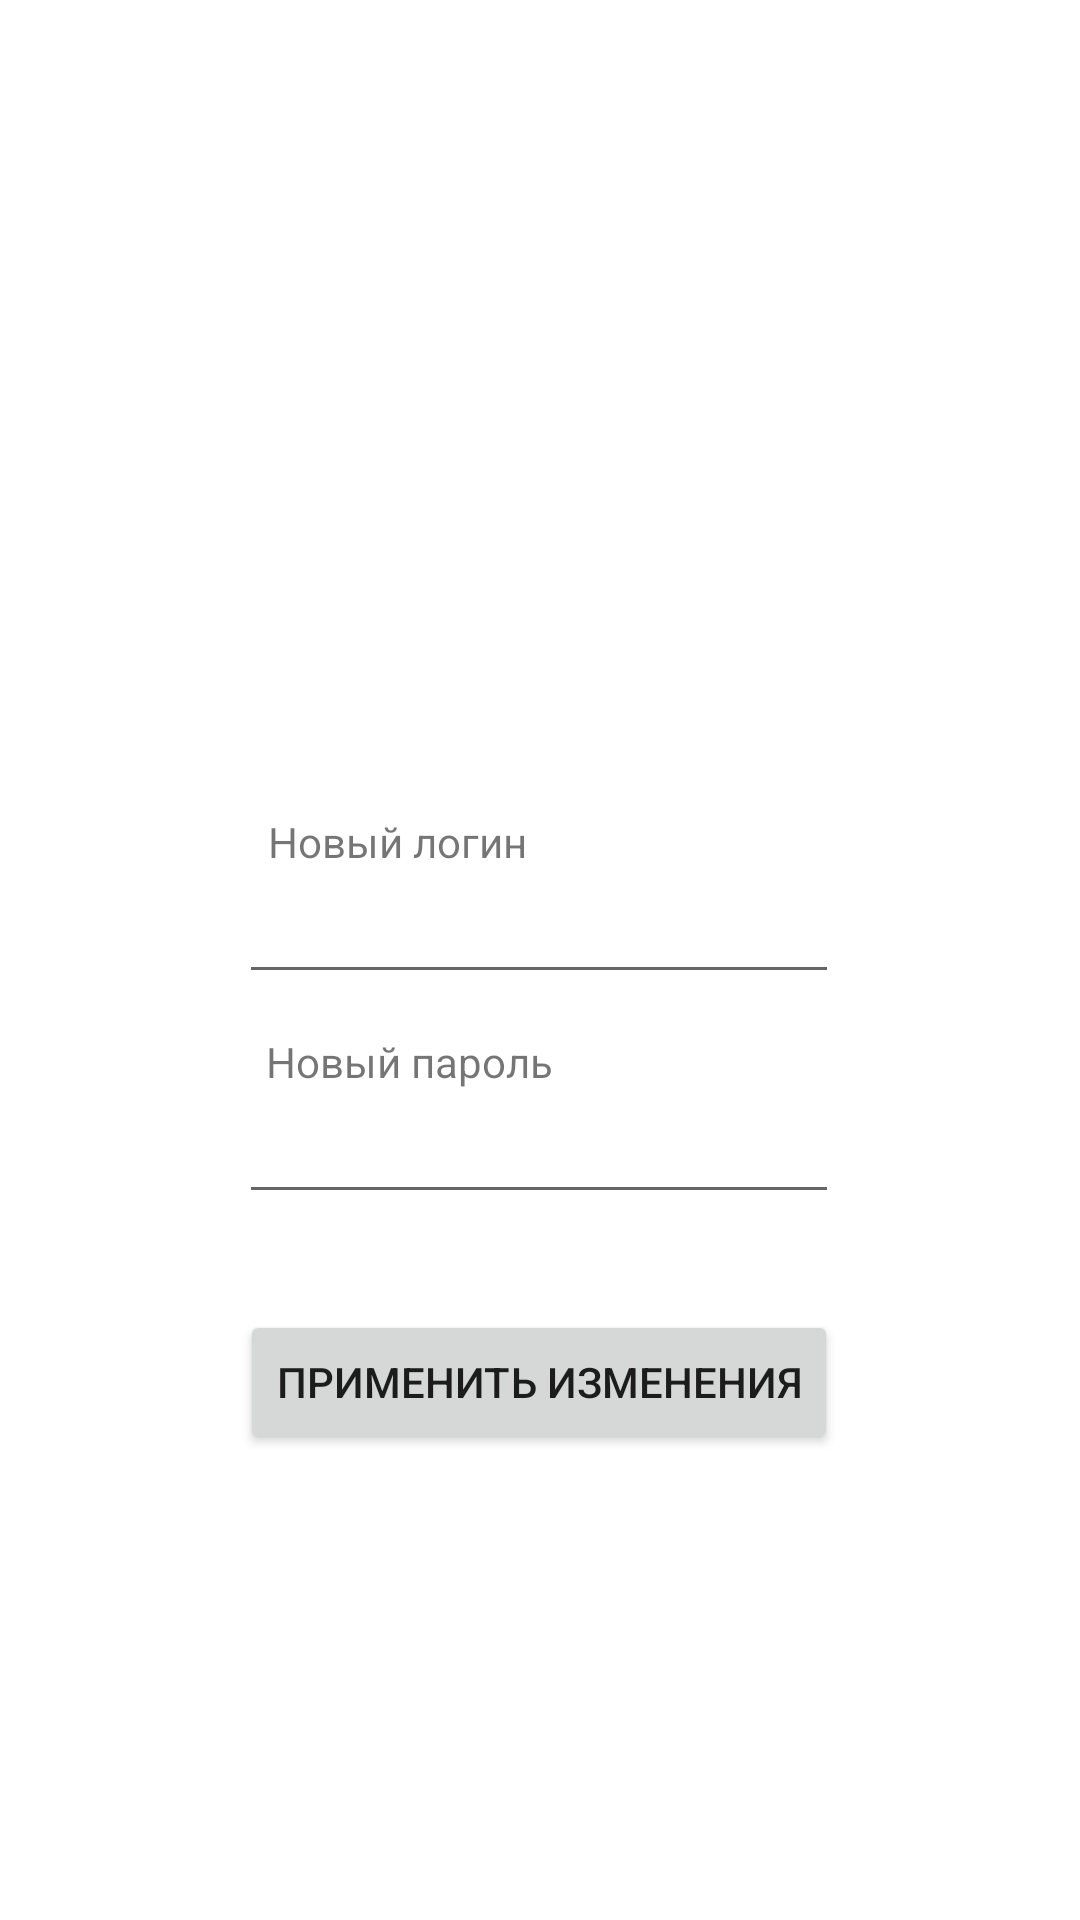

This screen was rendered from an Android layout file. Write that file and the resources it references.
<!-- AndroidManifest.xml: application theme Theme.Kurs -->
<!-- res/layout/fragment_account.xml -->
<?xml version="1.0" encoding="utf-8"?>
<androidx.constraintlayout.widget.ConstraintLayout xmlns:android="http://schemas.android.com/apk/res/android"
    xmlns:app="http://schemas.android.com/apk/res-auto"
    xmlns:tools="http://schemas.android.com/tools"
    android:layout_width="match_parent"
    android:layout_height="match_parent"
    tools:context=".AccountFragment">


    <ImageView
        android:id="@+id/profileImage"
        android:layout_width="150dp"
        android:layout_height="150dp"
        android:layout_marginTop="64dp"
        android:src="@drawable/profilepic"
        app:layout_constraintEnd_toEndOf="parent"
        app:layout_constraintHorizontal_bias="0.498"
        app:layout_constraintStart_toStartOf="parent"
        app:layout_constraintTop_toTopOf="parent" />

    <EditText
        android:id="@+id/new_login"
        android:singleLine="true"
        android:layout_width="200dp"
        android:layout_height="wrap_content"
        android:layout_marginTop="76dp"
        android:text=""
        app:layout_constraintEnd_toEndOf="@+id/profileImage"
        app:layout_constraintStart_toStartOf="@+id/profileImage"
        app:layout_constraintTop_toBottomOf="@+id/profileImage">

    </EditText>

    <TextView
        android:id="@+id/loginText"
        android:layout_width="wrap_content"
        android:layout_height="wrap_content"
        android:text="@string/newLoginPrompt"
        app:layout_constraintBottom_toTopOf="@+id/new_login"
        app:layout_constraintEnd_toEndOf="parent"
        app:layout_constraintHorizontal_bias="0.326"
        app:layout_constraintStart_toStartOf="parent"
        app:layout_constraintTop_toBottomOf="@+id/profileImage"
        app:layout_constraintVertical_bias="1.0" />

    <EditText
        android:id="@+id/new_password"
        android:singleLine="true"
        android:layout_width="200dp"
        android:layout_height="wrap_content"
        android:layout_marginTop="32dp"
        android:ems="10"
        android:inputType="textPassword"
        android:text=""
        app:layout_constraintEnd_toEndOf="@+id/new_login"
        app:layout_constraintHorizontal_bias="0.0"
        app:layout_constraintStart_toStartOf="@+id/new_login"
        app:layout_constraintTop_toBottomOf="@+id/new_login" />

    <TextView
        android:id="@+id/passwordText"
        android:layout_width="wrap_content"
        android:layout_height="wrap_content"
        android:text="@string/newPasswordPrompt"
        app:layout_constraintBottom_toTopOf="@+id/new_password"
        app:layout_constraintEnd_toEndOf="parent"
        app:layout_constraintHorizontal_bias="0.336"
        app:layout_constraintStart_toStartOf="parent"
        app:layout_constraintTop_toBottomOf="@+id/new_login"
        app:layout_constraintVertical_bias="1.0" />

    <Button
        android:id="@+id/apply"
        android:layout_width="wrap_content"
        android:layout_height="wrap_content"
        android:layout_marginTop="32dp"
        android:text="@string/applyChanges"
        app:layout_constraintEnd_toEndOf="@+id/new_password"
        app:layout_constraintHorizontal_bias="0.487"
        app:layout_constraintStart_toStartOf="@+id/new_password"
        app:layout_constraintTop_toBottomOf="@+id/new_password" />


</androidx.constraintlayout.widget.ConstraintLayout>
<!-- resources referenced by this layout -->
<resources>
  <string name="applyChanges">Применить изменения</string>
  <string name="newLoginPrompt">Новый логин</string>
  <string name="newPasswordPrompt">Новый пароль</string>
  <style name="Theme.Kurs" parent="Theme.MaterialComponents.DayNight.DarkActionBar">
          
          <item name="colorPrimary">@color/grey</item>
          <item name="colorPrimaryVariant">@color/grey</item>
          <item name="colorOnPrimary">#FEFEFEFE</item>
          
          <item name="colorSecondary">@color/black</item>
          <item name="colorSecondaryVariant">@color/black</item>
          <item name="colorOnSecondary">@color/black</item>
          
          <item name="android:statusBarColor">?attr/colorPrimaryVariant</item>
  
          <item name="windowActionBar">false</item>
          <item name="windowNoTitle">true</item>
          
      </style>
  <color name="grey">#707070</color>
  <color name="black">#FF000000</color>
</resources>
